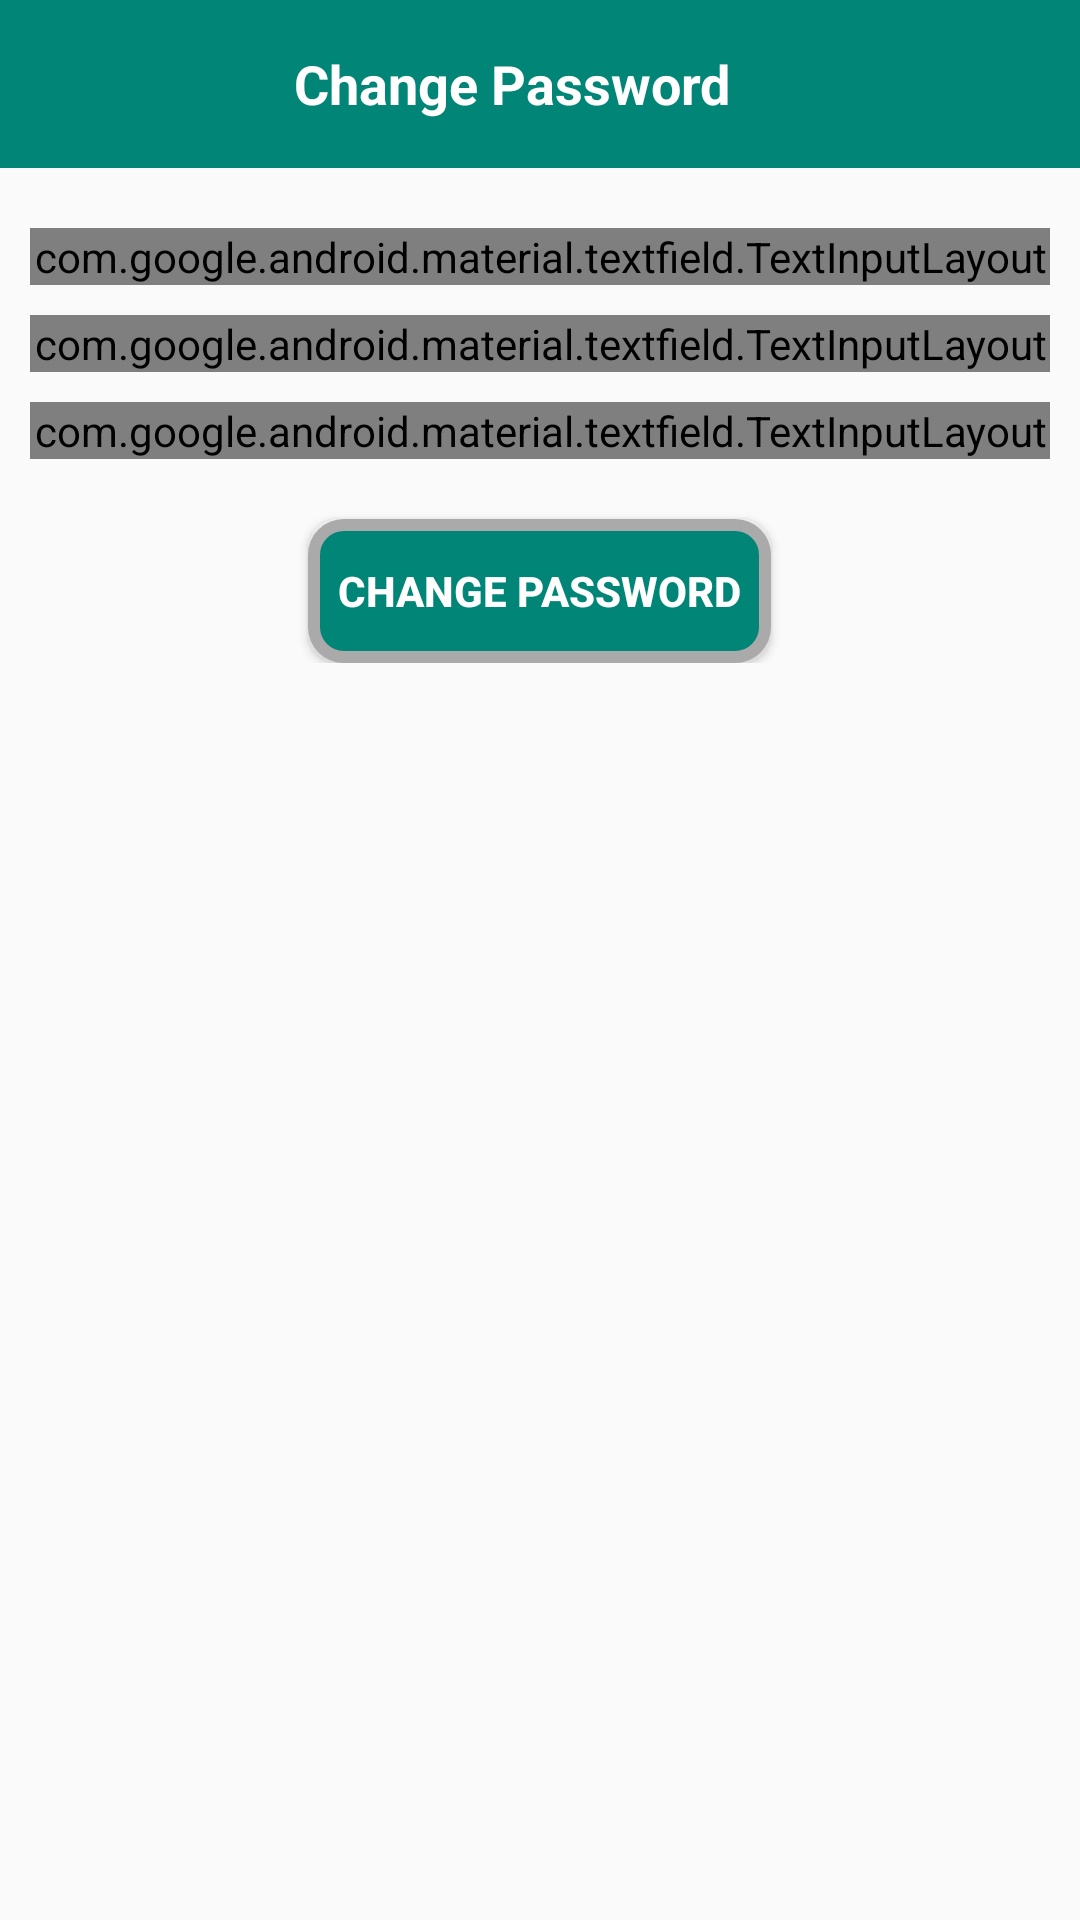

Here is an Android app screen rendered from its layout file. Give the layout XML and the strings, colors and styles it references.
<!-- AndroidManifest.xml: application theme AppTheme -->
<!-- res/layout/layout_password_change.xml -->
<?xml version="1.0" encoding="utf-8"?>
<android.support.constraint.ConstraintLayout
    xmlns:android="http://schemas.android.com/apk/res/android"
    xmlns:app="http://schemas.android.com/apk/res-auto"
    xmlns:tools="http://schemas.android.com/tools"
    android:layout_width="match_parent"
    android:layout_height="match_parent">

    <android.support.v7.widget.Toolbar xmlns:android="http://schemas.android.com/apk/res/android"
        xmlns:app="http://schemas.android.com/apk/res-auto"
        android:id="@+id/tabSettings"
        android:layout_width="match_parent"

        android:layout_height="wrap_content"
        android:background="@color/colorPrimary"
        android:theme="@style/ThemeOverlay.AppCompat.Dark.ActionBar"
        app:layout_constraintEnd_toEndOf="parent"
        app:layout_constraintStart_toStartOf="parent"
        app:layout_constraintTop_toTopOf="parent">

        <LinearLayout
            android:layout_width="match_parent"
            android:layout_height="wrap_content"
            android:gravity="center">

            <TextView
                android:layout_width="0dp"
                android:layout_height="wrap_content"
                android:layout_weight="9"
                android:gravity="center"
                android:text="Change Password"
                android:textAlignment="center"
                android:textColor="@color/white"
                android:textSize="18sp"
                android:textStyle="bold" />

            <ImageView
                android:layout_gravity="center"
                android:id="@+id/imgCloseTab"
                android:layout_width="0dp"
                android:layout_height="wrap_content"
                android:layout_weight="1"
                android:src="@drawable/close"
                android:tint="@color/white" />
        </LinearLayout>




    </android.support.v7.widget.Toolbar>

    <LinearLayout
        android:id="@+id/linearLayout"
        android:layout_width="match_parent"
        android:layout_height="wrap_content"
        android:layout_margin="10dp"
        android:orientation="vertical"
        app:layout_constraintEnd_toEndOf="parent"
        app:layout_constraintStart_toStartOf="parent"
        app:layout_constraintTop_toBottomOf="@+id/tabSettings">

        <android.support.design.widget.TextInputLayout
            android:id="@+id/txtInput1"
            style="@style/Widget.MaterialComponents.TextInputLayout.OutlinedBox.Dense"
            android:layout_width="match_parent"
            android:layout_height="match_parent"
            android:layout_marginTop="10dp"
            app:passwordToggleEnabled="true">

            <android.support.design.widget.TextInputEditText
                android:id="@+id/edtOldPass"
                android:layout_width="match_parent"
                android:layout_height="wrap_content"
                android:hint="Enter Current Password"
                android:inputType="textPassword" />
        </android.support.design.widget.TextInputLayout>

        <android.support.design.widget.TextInputLayout
            android:id="@+id/txtInput2"
            style="@style/Widget.MaterialComponents.TextInputLayout.OutlinedBox.Dense"
            android:layout_width="match_parent"
            android:layout_height="wrap_content"
            android:layout_marginTop="10dp"
            app:passwordToggleEnabled="true">

            <android.support.design.widget.TextInputEditText
                android:id="@+id/edtNewPass"
                android:layout_width="match_parent"
                android:layout_height="wrap_content"
                android:hint="Enter New Password"
                android:inputType="textPassword" />
        </android.support.design.widget.TextInputLayout>

        <android.support.design.widget.TextInputLayout
            android:id="@+id/txtInput3"
            style="@style/Widget.MaterialComponents.TextInputLayout.OutlinedBox.Dense"
            android:layout_width="match_parent"
            android:layout_height="match_parent"
            android:layout_marginTop="10dp"
            app:passwordToggleEnabled="true">

            <android.support.design.widget.TextInputEditText
                android:id="@+id/edtConfirmPass"
                android:layout_width="match_parent"
                android:layout_height="wrap_content"
                android:hint="Repeat New Password"
                android:inputType="textPassword" />
        </android.support.design.widget.TextInputLayout>

        <Button
            android:id="@+id/btnChange"
            android:layout_width="wrap_content"
            android:layout_height="wrap_content"
            android:layout_gravity="center"
            android:layout_marginTop="20dp"
            android:background="@drawable/button_main"
            android:text="Change Password"
            android:textColor="@color/white"
            android:textStyle="bold" />
    </LinearLayout>

    <ProgressBar
        android:visibility="gone"
        android:id="@+id/progressBar"
        style="?android:attr/progressBarStyle"
        android:layout_width="wrap_content"
        android:layout_height="wrap_content"
        android:layout_marginStart="11dp"
        android:layout_marginLeft="11dp"
        android:layout_marginTop="80dp"
        app:layout_constraintEnd_toEndOf="parent"
        app:layout_constraintStart_toStartOf="parent"
        app:layout_constraintTop_toBottomOf="@+id/tabSettings" />

</android.support.constraint.ConstraintLayout>
<!-- resources referenced by this layout -->
<resources>
  <color name="colorPrimary">#008577</color>
  <color name="white">#ffffff</color>
  <!-- drawable button_main (drawable) -->
  <?xml version="1.0" encoding="utf-8"?>
  <selector xmlns:android="http://schemas.android.com/apk/res/android">
      <item android:drawable="@drawable/button_active" android:state_pressed="false"/>
      <item android:drawable="@drawable/button_disabled" android:state_enabled="true"/>
  </selector>
  <style name="AppTheme" parent="Theme.AppCompat.Light.NoActionBar">
          
          <item name="colorPrimary">@color/colorPrimary</item>
          <item name="colorPrimaryDark">@color/colorPrimaryDark</item>
          <item name="colorAccent">@color/colorAccent</item>
      </style>
  <!-- drawable button_active (drawable) -->
  <?xml version="1.0" encoding="utf-8"?>
  <shape xmlns:android="http://schemas.android.com/apk/res/android"
      android:shape="rectangle">
      <corners android:radius="10dp" />
      <padding android:bottom="1dp"
          android:left="1dp"
          android:right="1dp"
          android:top="1dp"/>
  
  
      <stroke
          android:width="4dp"
          android:color="@android:color/darker_gray" />
      <solid android:color="@color/colorPrimary" />
  </shape>
  <!-- drawable button_disabled (drawable) -->
  <?xml version="1.0" encoding="utf-8"?>
  <shape xmlns:android="http://schemas.android.com/apk/res/android"
      android:shape="rectangle">
      <corners android:radius="10dp" />
      <padding android:bottom="10dp"
          android:left="10dp"
          android:right="10dp"
          android:top="10dp"/>
  
  
      <stroke
          android:width="2dp"
          android:color="@android:color/darker_gray" />
      <solid android:color="@color/gray" />
  </shape>
  <color name="colorPrimaryDark">#00574B</color>
  <color name="colorAccent">#D81B60</color>
  <color name="gray">#dcd9d9</color>
</resources>
